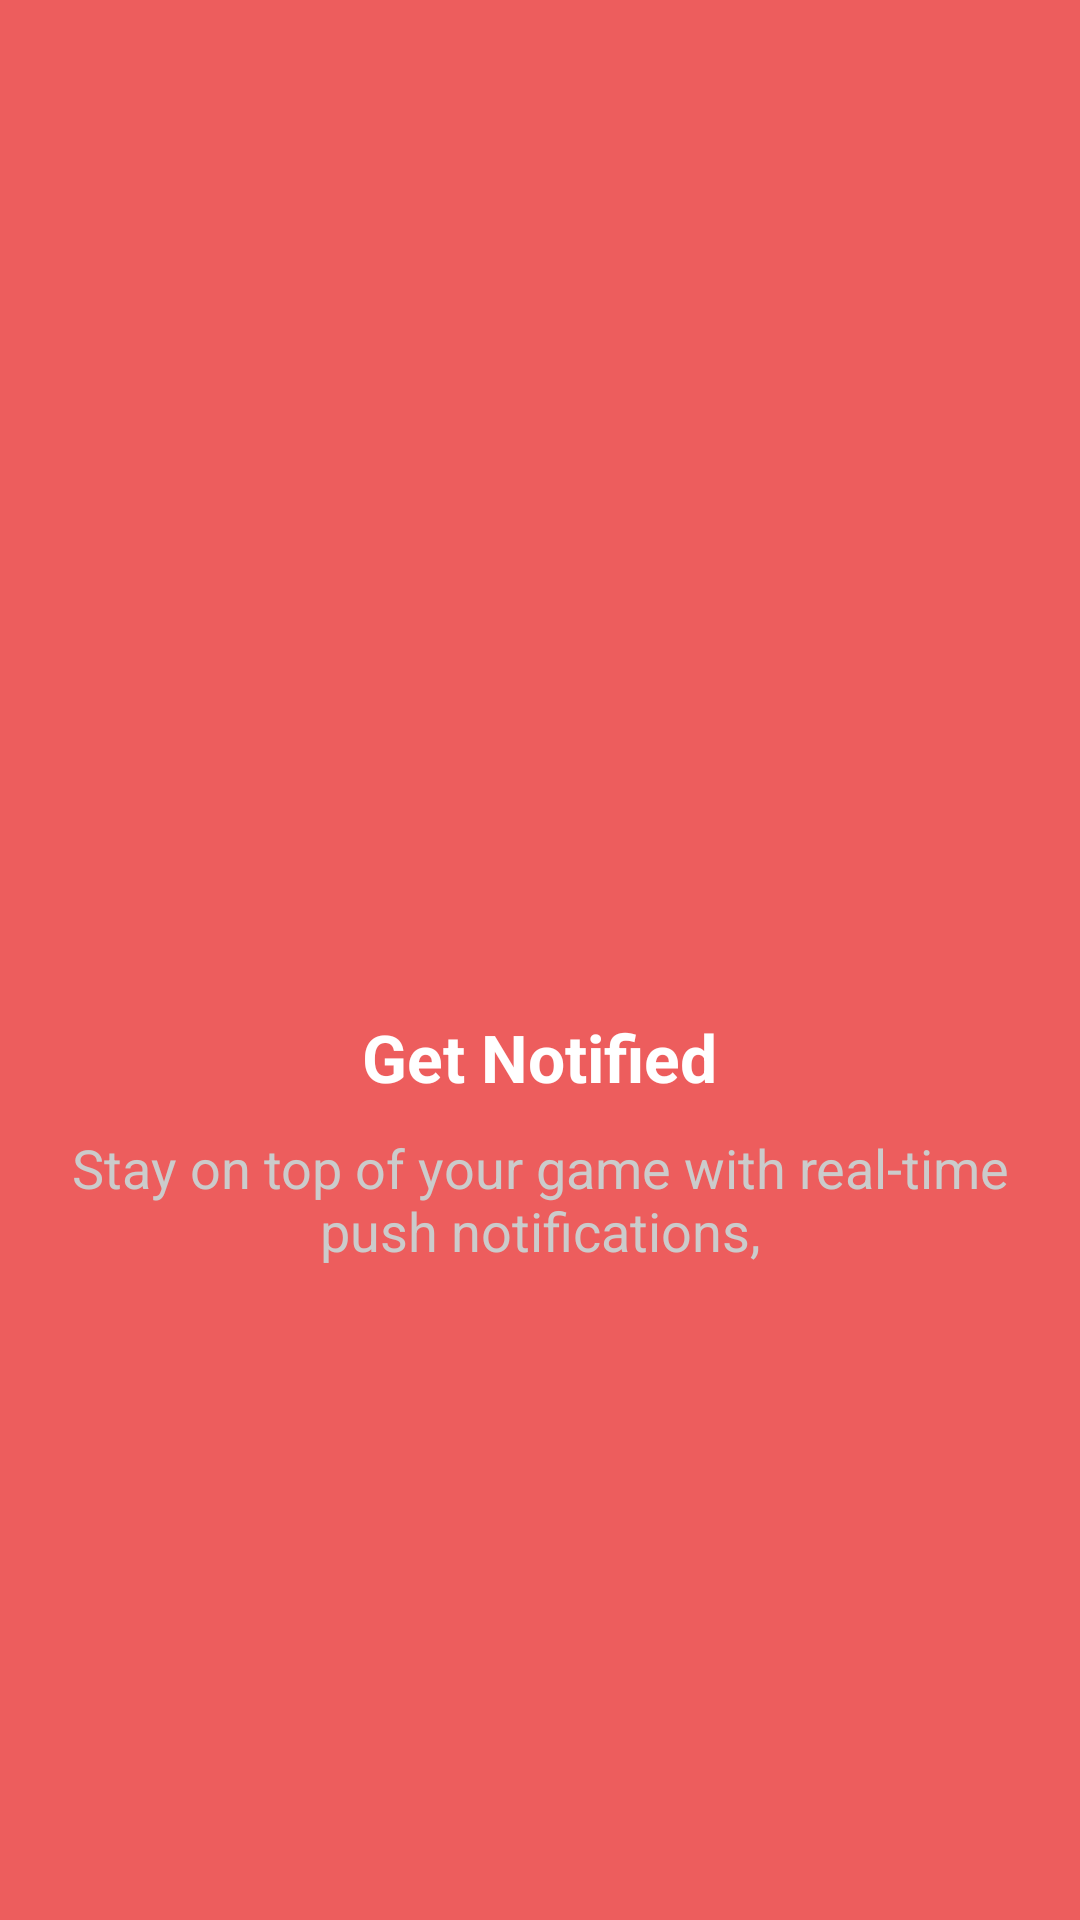

Android layout source for this screen:
<!-- AndroidManifest.xml: application theme Theme.Examapp -->
<!-- res/layout/fragment_splash4.xml -->
<?xml version="1.0" encoding="utf-8"?>
<androidx.coordinatorlayout.widget.CoordinatorLayout xmlns:android="http://schemas.android.com/apk/res/android"
    xmlns:tools="http://schemas.android.com/tools"
    android:layout_width="match_parent"
    android:layout_height="match_parent"
    tools:context=".fragment.SplashFragment4">

    <LinearLayout
        android:layout_width="match_parent"
        android:layout_height="match_parent"
        android:background="#ED5D5D"
        android:orientation="vertical"
        android:gravity="center">

        <ImageView
            android:layout_width="110dp"
            android:layout_height="110dp"
            android:src="@drawable/ic_notifications"/>

        <TextView
            android:layout_marginTop="10dp"
            android:layout_width="wrap_content"
            android:layout_height="wrap_content"
            android:text="Get Notified"
            android:textColor="#ffffff"
            android:textSize="22sp"
            android:textStyle="bold"/>

        <TextView
            android:layout_width="wrap_content"
            android:layout_height="wrap_content"
            android:text="Stay on top of your game with real-time push notifications,"
            android:textColor="#cbcbcb"
            android:textSize="18sp"
            android:gravity="center"
            android:layout_marginTop="10dp"
            android:layout_marginStart="10dp"
            android:layout_marginEnd="10dp"/>
    </LinearLayout>
</androidx.coordinatorlayout.widget.CoordinatorLayout>
<!-- resources referenced by this layout -->
<resources>
  <style name="Theme.Examapp" parent="Theme.MaterialComponents.DayNight.DarkActionBar">
          
          <item name="colorPrimary">@color/purple_500</item>
          <item name="colorPrimaryVariant">@color/purple_700</item>
          <item name="colorOnPrimary">@color/white</item>
          
          <item name="colorSecondary">@color/teal_200</item>
          <item name="colorSecondaryVariant">@color/teal_700</item>
          <item name="colorOnSecondary">@color/black</item>
          
          <item name="android:statusBarColor" tools:targetApi="l">?attr/colorPrimaryVariant</item>
          
      </style>
  <!-- not gathered from this repository: default colours our renderer supplied (Android Studio template values) -->
  <color name="purple_500">#FF6200EE</color>
  <color name="purple_700">#FF3700B3</color>
  <color name="teal_200">#FF03DAC5</color>
  <color name="teal_700">#FF018786</color>
  <color name="black">#FF000000</color>
  <color name="white">#FFFFFFFF</color>
</resources>
